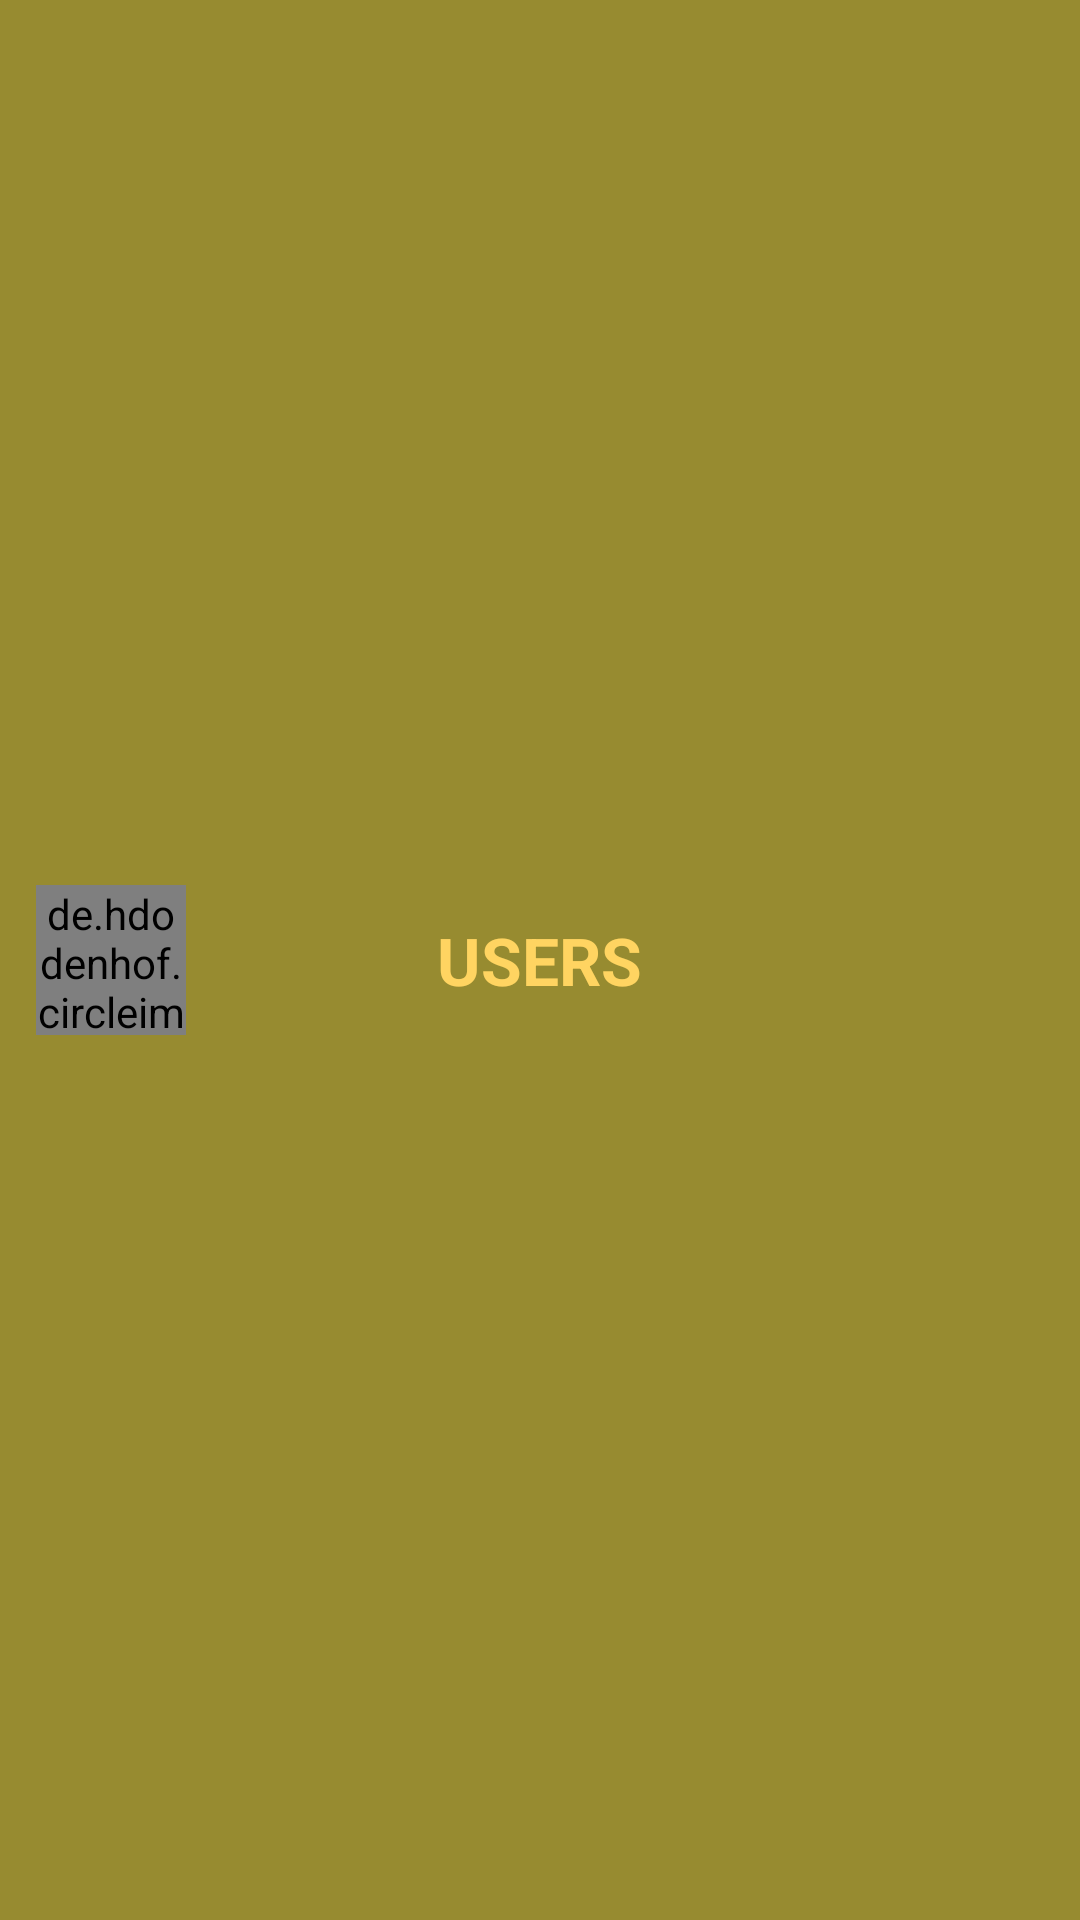

Layout XML and referenced resources for this Android screen:
<!-- AndroidManifest.xml: application theme AppTheme -->
<!-- res/layout/action_bar_custom_user.xml -->
<?xml version="1.0" encoding="utf-8"?>
<FrameLayout xmlns:android="http://schemas.android.com/apk/res/android"
    android:layout_width="match_parent"

    android:layout_height="50dp">

    <RelativeLayout
        android:layout_width="match_parent"
        android:layout_height="match_parent"
        android:background="@color/colorAccent">

        <de.hdodenhof.circleimageview.CircleImageView xmlns:app="http://schemas.android.com/apk/res-auto"
            android:id="@+id/profile_image"
            android:layout_width="50dp"
            android:layout_height="50dp"
            android:layout_centerVertical="true"
            android:layout_marginLeft="12dp"
            android:src="@drawable/main"
            app:civ_border_color="#FF000000"
            app:civ_border_width="2dp" />


        <TextView
            android:id="@+id/txt_head_comment"
            android:layout_width="wrap_content"
            android:layout_height="wrap_content"
            android:layout_centerInParent="true"
            android:text="USERS"
            android:textColor="@color/colorPrimary"
            android:textSize="22dp"
            android:textStyle="bold" />


    </RelativeLayout>

</FrameLayout>
<!-- resources referenced by this layout -->
<resources>
  <color name="colorAccent">#978B30</color>
  <color name="colorPrimary">#FFD461</color>
  <!-- drawable main: png bitmap (drawable-hdpi, 51180 bytes) -->
  <style name="AppTheme" parent="Theme.AppCompat.Light.NoActionBar">
          
  
          <item name="colorPrimary">@color/colorPrimary</item>
          <item name="colorPrimaryDark">@color/colorPrimaryDark</item>
          <item name="colorControlHighlight">#673AB7</item>
          <item name="colorAccent">@color/colorAccent</item>
          <item name="android:windowActionBarOverlay">true</item>
          <item name="android:windowActivityTransitions">true</item>
          <item name="android:windowContentTransitions">true</item>
      </style>
      !-- PopuP Enter Exit Animation --&gt;
  <color name="colorPrimaryDark">#978B30</color>
</resources>
